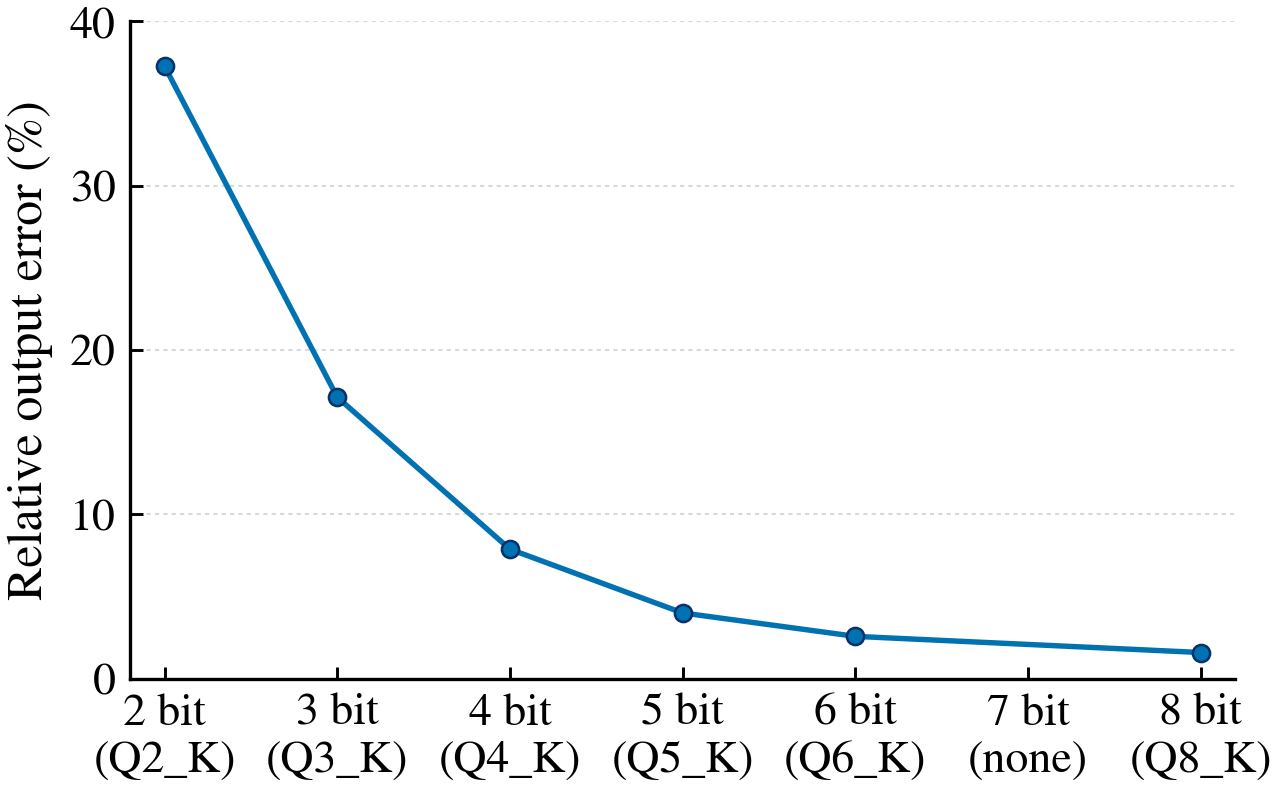

Source data for this figure (header and first rows):
nominal_bits, quant_type, status, effective_bits_per_weight, quantized_expert_bytes, relative_l2_error, l2_error, max_absolute_error, mean_absolute_error, cosine_similarity, reference_l2_norm, output_l2_norm, elapsed_seconds, note
1, Q1_K, unavailable, , , , , , , , , , , llama.cpp has no Q1_K format
2, Q2_K, available, 2.625, 4128768, 0.3727, 0.03837, 0.002134, 0.0004811, 0.9647, 0.103, 0.1265, 0.8845, 
3, Q3_K, available, 3.438, 5406720, 0.1713, 0.01764, 0.001128, 0.0002215, 0.9853, 0.103, 0.09992, 0.1153, 
4, Q4_K, available, 4.5, 7077888, 0.07887, 0.008121, 0.0005292, 0.0001011, 0.9971, 0.103, 0.1007, 0.8223, 
5, Q5_K, available, 5.5, 8650752, 0.0401, 0.004129, 0.0002632, 5.1608585636131465e-05, 0.9992, 0.103, 0.1038, 0.6946, 
6, Q6_K, available, 6.562, 10321920, 0.02586, 0.002662, 0.0001738, 3.295634815003723e-05, 0.9997, 0.103, 0.1022, 0.2072, 
7, Q7_K, unavailable, , , , , , , , , , , llama.cpp has no Q7_K format
8, Q8_K, available, 9.125, 14352384, 0.01602, 0.00165, 0.0001093, 2.0484600099734962e-05, 0.9999, 0.103, 0.1037, 0.04399, llama.cpp internal intermediate/dot-prod…
